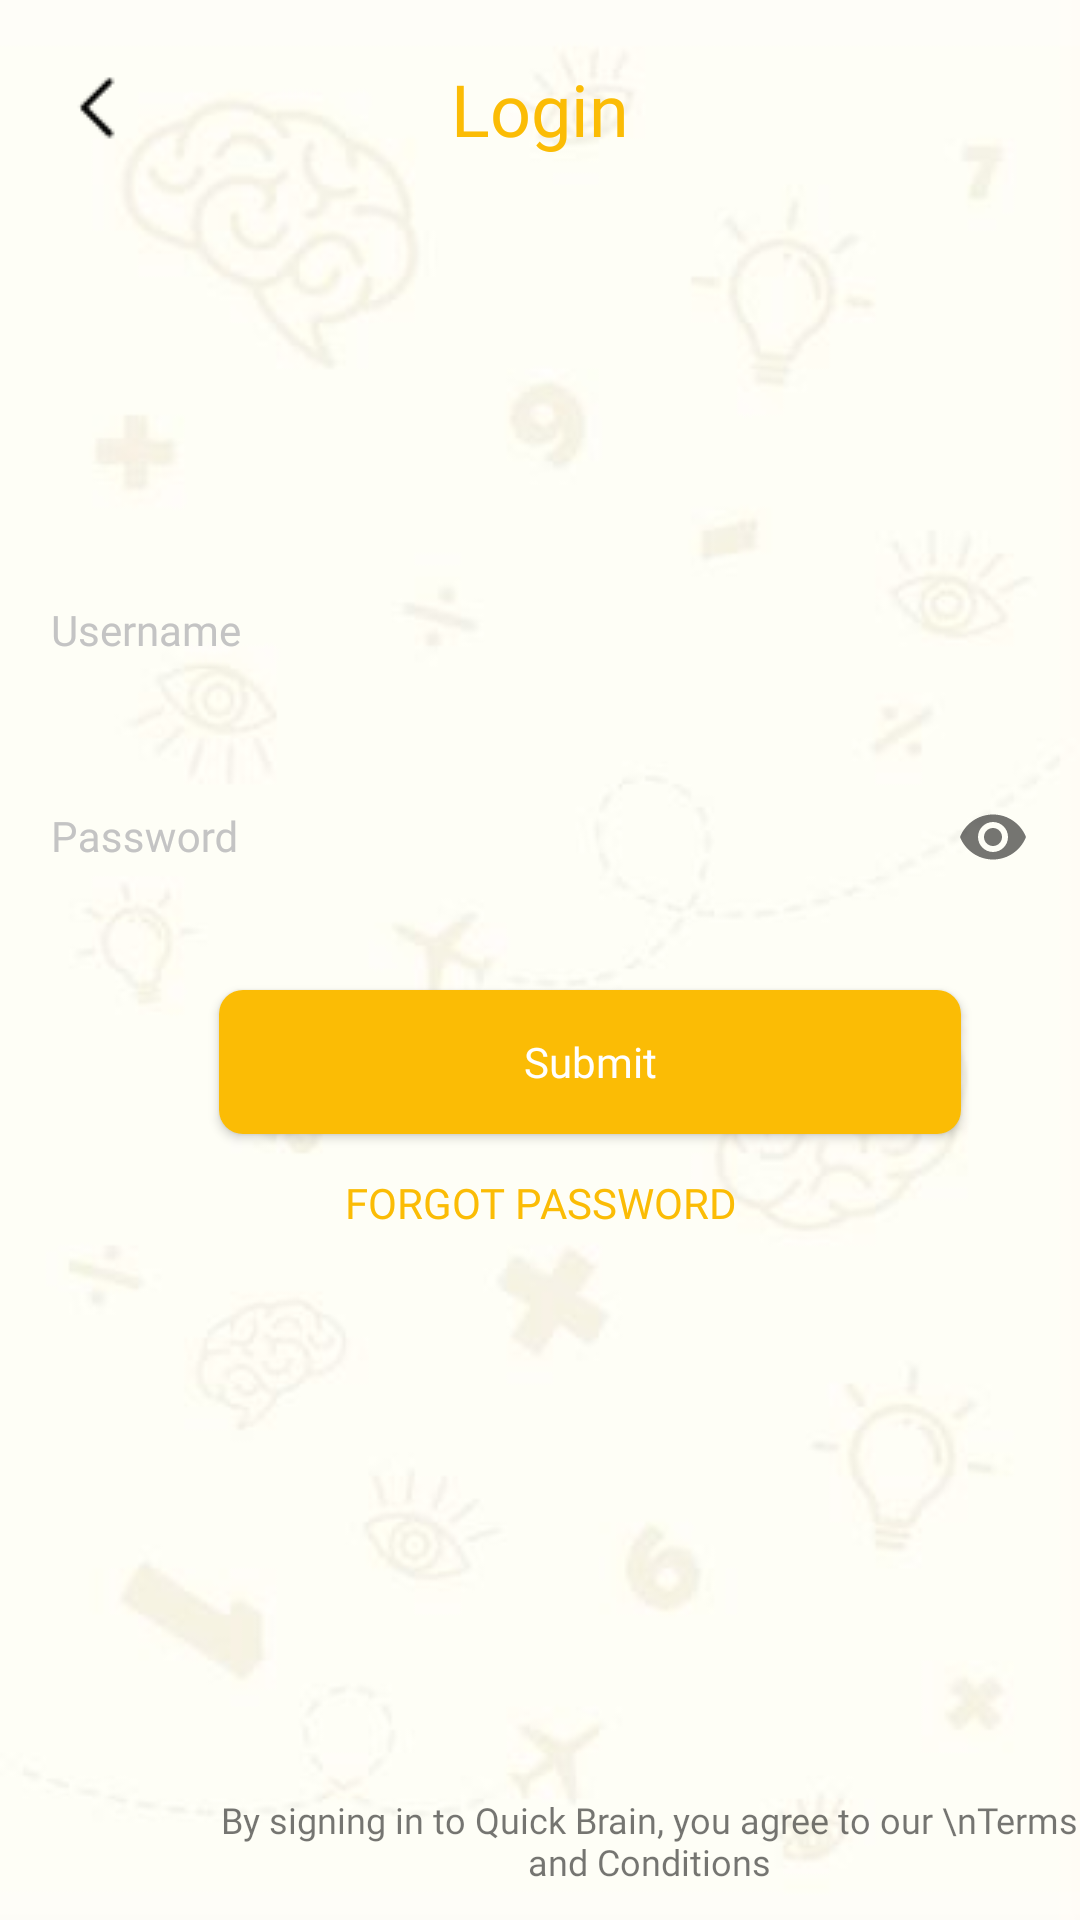

This screen was rendered from an Android layout file. Write that file and the resources it references.
<!-- AndroidManifest.xml: application theme AppTheme -->
<!-- res/layout/activity_login.xml -->
<?xml version="1.0" encoding="utf-8"?>
<android.widget.RelativeLayout xmlns:android="http://schemas.android.com/apk/res/android"
    xmlns:app="http://schemas.android.com/apk/res-auto"
    xmlns:tools="http://schemas.android.com/tools"
    android:layout_width="match_parent"
    android:layout_height="match_parent"
    android:background="@drawable/background"
    tools:context=".LoginActivity">


    <ImageButton
        android:id="@+id/btnBack"
        android:layout_width="wrap_content"
        android:layout_height="wrap_content"
        android:layout_marginStart="16dp"
        android:layout_marginTop="20dp"
        android:layout_marginEnd="124dp"
        android:background="@android:color/transparent"
        app:srcCompat="@drawable/back_button" />

    <TextView
        android:layout_width="wrap_content"
        android:layout_height="wrap_content"
        android:layout_centerHorizontal="true"
        android:layout_marginTop="20dp"
        android:layout_marginEnd="172dp"
        android:fontFamily="@font/open_sans_extrabold"
        android:text="Login"
        android:gravity="center"
        android:textColor="#FBBC05"
        android:textSize="24sp" />

    <EditText
        android:id="@+id/username"
        android:layout_width="350sp"
        android:layout_height="44dp"
        android:layout_alignParentTop="true"
        android:layout_centerHorizontal="true"
        android:layout_marginTop="188dp"
        android:background="@drawable/textcolumn"
        android:ems="10"
        android:fontFamily="@font/open_sans_bold"
        android:hint="Username"
        android:inputType="textPersonName"
        android:padding="12sp"
        android:textColor="#000000"
        android:textColorHint="#c4c4c4"
        android:textSize="14sp" />

    <com.google.android.material.textfield.TextInputLayout
        android:layout_width="350dp"
        android:layout_height="57dp"
        android:layout_alignParentTop="true"
        android:layout_centerHorizontal="true"
        android:layout_marginTop="245dp"
        android:textColorHint="#C4C4C4"
        app:passwordToggleEnabled="true">

        <EditText
            android:id="@+id/rgPassword"
            android:layout_width="match_parent"
            android:layout_height="46dp"
            android:background="@drawable/textcolumn"
            android:ems="10"
            android:fontFamily="@font/open_sans_bold"
            android:hint="Password"
            android:inputType="textPassword"
            android:padding="12sp"
            android:textColor="#000000"
            android:textColorHint="#C4C4C4"
            android:textSize="14sp" />
    </com.google.android.material.textfield.TextInputLayout>

    <Button
        android:id="@+id/btnSubmitLogin"
        android:layout_width="120pt"
        android:layout_height="48dp"
        android:layout_alignParentStart="true"
        android:layout_alignParentTop="true"
        android:layout_centerHorizontal="true"
        android:layout_marginStart="73dp"
        android:layout_marginTop="330dp"
        android:background="@drawable/btn_bg_1"
        android:fontFamily="@font/open_sans"
        android:text="Submit"
        android:textAllCaps="false"
        android:textColor="#FFFFFF" />

    <Button
        android:id="@+id/forgotPw"
        android:layout_width="wrap_content"
        android:layout_height="48dp"
        android:layout_alignParentBottom="true"
        android:layout_centerHorizontal="true"
        android:layout_marginBottom="215dp"
        android:background="@android:color/transparent"
        android:fontFamily="@font/open_sans"
        android:text="Forgot Password"
        android:textColor="#FBBC05" />


    <TextView
        android:layout_width="wrap_content"
        android:layout_height="33dp"
        android:layout_alignParentStart="true"
        android:layout_alignParentBottom="true"
        android:layout_centerHorizontal="true"
        android:layout_marginStart="73dp"
        android:layout_marginBottom="10dp"
        android:fontFamily="@font/open_sans_semibold"
        android:gravity="center"
        android:text="By signing in to Quick Brain, you agree to our \nTerms and Conditions"
        android:textSize="12sp" />


</android.widget.RelativeLayout>
<!-- resources referenced by this layout -->
<resources>
  <!-- drawable back_button: png bitmap (drawable, 220 bytes) -->
  <!-- drawable background: jpg bitmap (drawable, 550390 bytes) -->
  <!-- drawable btn_bg_1 (drawable) -->
  <?xml version="1.0" encoding="utf-8"?>
  <selector xmlns:android="http://schemas.android.com/apk/res/android">
      <item>
          <shape android:shape="rectangle">
              <solid android:color="#FBBC05"/>
              <corners android:radius="8dp" />
          </shape>
      </item>
  </selector>
  <style name="AppTheme" parent="Theme.AppCompat.Light.NoActionBar">
          
          <item name="colorPrimary">@color/colorPrimary</item>
          <item name="colorPrimaryDark">@color/colorPrimary</item>
          <item name="colorAccent">@color/colorPrimary</item>
      </style>
  <color name="colorPrimary">#FBBC05</color>
</resources>
